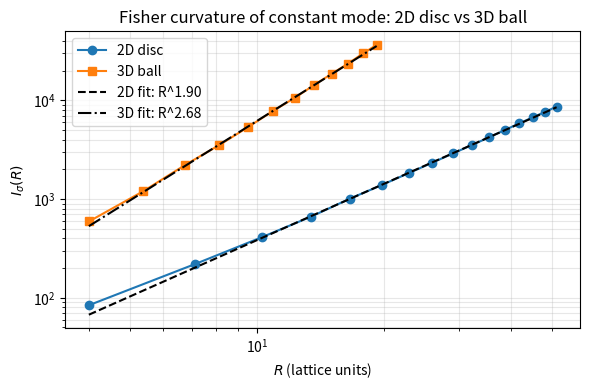

Reproduce this figure in Python.
#!/usr/bin/env python3
"""
51_fisher_dimensional_crossover_3d.py

Dimensional crossover and three dimensional Fisher geometry.

This script numerically probes how the Fisher "curvature" of a constant-mode
collective coordinate scales with system size in 2D discs and 3D balls for a
Gaussian field with local precision operator

    G = m^2 I - Δ

with Dirichlet boundary conditions on a rectangular / cuboidal lattice.

For each radius R we:

  * Build a binary mask chi_R that is 1 inside a disc (2D) or ball (3D) of
    radius R centred in the domain and 0 outside.

  * Compute the discrete Fisher quadratic form

        I_sigma(R) = chi_R^T G chi_R

    which plays the role of the Fisher "curvature" in the constant-mode
    direction.

  * Scan I_sigma(R) as a function of R and estimate an effective scaling
    exponent d_eff from a least-squares fit of log I_sigma(R) vs log R.

The 2D results illustrate the area law and perimeter correction discussed in
the paper. The 3D results provide a benchmark for how the same local Fisher
geometry behaves in fully three dimensional settings and help to identify the
crossover between effectively two dimensional and three dimensional regimes.

Outputs:
    - results/fisher_dim_crossover_3d/fisher_dim_crossover_3d.npz
        Arrays:
            radii_2d, I_sigma_2d, radii_3d, I_sigma_3d
            fit_2d_slope, fit_2d_intercept
            fit_3d_slope, fit_3d_intercept

    - Optional PNG plots (if make_plots=True):
        results/fisher_dim_crossover_3d/fisher_dim_crossover_3d.png
"""

from __future__ import annotations

import os
from pathlib import Path
from dataclasses import dataclass

import numpy as np
import scipy.sparse as sp
import matplotlib.pyplot as plt


# ----------------------------------------------------------------------
# Lattice and operator construction
# ----------------------------------------------------------------------

def laplacian_1d(n: int, dx: float) -> sp.csr_matrix:
    """
    Construct the 1D Dirichlet Laplacian on an n-point grid with spacing dx.

    The operator acts on interior points with implicit Dirichlet boundaries
    at the ends; we represent it as an n x n matrix with the usual
    second-difference stencil.
    """
    main = -2.0 * np.ones(n)
    off = np.ones(n - 1)
    L = sp.diags([off, main, off], offsets=[-1, 0, 1], shape=(n, n), format="csr")
    L /= dx ** 2
    return L


def precision_2d(nx: int, ny: int, dx: float, dy: float, m2: float) -> sp.csr_matrix:
    """
    Build G_2D = m^2 I - Δ_2D on an (nx x ny) grid with spacings dx, dy.

    Dirichlet boundary conditions are implemented via the 1D Laplacians.
    """
    Lx = laplacian_1d(nx, dx)
    Ly = laplacian_1d(ny, dy)
    Ix = sp.eye(nx, format="csr")
    Iy = sp.eye(ny, format="csr")

    # 2D Laplacian via Kronecker sum
    L2 = sp.kron(Iy, Lx, format="csr") + sp.kron(Ly, Ix, format="csr")
    G2 = m2 * sp.eye(nx * ny, format="csr") - L2
    return G2


def precision_3d(nx: int, ny: int, nz: int, dx: float, dy: float, dz: float, m2: float) -> sp.csr_matrix:
    """
    Build G_3D = m^2 I - Δ_3D on an (nx x ny x nz) grid with spacings dx,dy,dz.

    Dirichlet boundary conditions are again implemented via the 1D Laplacians.
    """
    Lx = laplacian_1d(nx, dx)
    Ly = laplacian_1d(ny, dy)
    Lz = laplacian_1d(nz, dz)
    Ix = sp.eye(nx, format="csr")
    Iy = sp.eye(ny, format="csr")
    Iz = sp.eye(nz, format="csr")

    # 3D Laplacian via Kronecker sums
    L3 = (
        sp.kron(sp.kron(Iz, Iy), Lx, format="csr")
        + sp.kron(sp.kron(Iz, Ly), Ix, format="csr")
        + sp.kron(sp.kron(Lz, Iy), Ix, format="csr")
    )
    G3 = m2 * sp.eye(nx * ny * nz, format="csr") - L3
    return G3


# ----------------------------------------------------------------------
# Masks for discs and balls
# ----------------------------------------------------------------------

def disc_mask_2d(nx: int, ny: int, dx: float, dy: float, radius: float) -> np.ndarray:
    """
    Build a flat (nx*ny,) mask equal to 1 inside a disc of given radius centred
    in the domain, and 0 outside.
    """
    x = (np.arange(nx) - (nx - 1) / 2.0) * dx
    y = (np.arange(ny) - (ny - 1) / 2.0) * dy
    X, Y = np.meshgrid(x, y, indexing="ij")
    R = np.sqrt(X ** 2 + Y ** 2)
    mask = (R <= radius).astype(float)
    return mask.ravel()


def ball_mask_3d(nx: int, ny: int, nz: int, dx: float, dy: float, dz: float, radius: float) -> np.ndarray:
    """
    Build a flat (nx*ny*nz,) mask equal to 1 inside a ball of given radius
    centred in the domain, and 0 outside.
    """
    x = (np.arange(nx) - (nx - 1) / 2.0) * dx
    y = (np.arange(ny) - (ny - 1) / 2.0) * dy
    z = (np.arange(nz) - (nz - 1) / 2.0) * dz
    X, Y, Z = np.meshgrid(x, y, z, indexing="ij")
    R = np.sqrt(X ** 2 + Y ** 2 + Z ** 2)
    mask = (R <= radius).astype(float)
    return mask.ravel()


# ----------------------------------------------------------------------
# Scaling analysis helpers
# ----------------------------------------------------------------------

@dataclass
class ScalingFit:
    slope: float
    intercept: float


def fit_loglog(x: np.ndarray, y: np.ndarray, x_min: float | None = None, x_max: float | None = None) -> ScalingFit:
    """
    Fit log y = slope * log x + intercept over a specified x-range.

    If x_min/x_max are None, use the full range.
    """
    mask = np.ones_like(x, dtype=bool)
    if x_min is not None:
        mask &= x >= x_min
    if x_max is not None:
        mask &= x <= x_max

    x_fit = x[mask]
    y_fit = y[mask]

    logx = np.log(x_fit)
    logy = np.log(y_fit)

    A = np.vstack([logx, np.ones_like(logx)]).T
    slope, intercept = np.linalg.lstsq(A, logy, rcond=None)[0]
    return ScalingFit(slope=slope, intercept=intercept)


# ----------------------------------------------------------------------
# Main experiment
# ----------------------------------------------------------------------

def main() -> None:
    # Grid parameters: chosen to keep the 3D operator manageable but still give
    # a useful dynamic range in R.
    nx_2d, ny_2d = 128, 128
    nx_3d, ny_3d, nz_3d = 48, 48, 48

    dx = dy = dz = 1.0
    m2 = 1  # small mass term to regularise long modes

    # Radii to probe (in grid units). We keep these conservative to avoid
    # significant boundary contamination.
    max_R_2d = min(nx_2d, ny_2d) * 0.4
    max_R_3d = min(nx_3d, ny_3d, nz_3d) * 0.4

    radii_2d = np.linspace(4.0, max_R_2d, 16)
    radii_3d = np.linspace(4.0, max_R_3d, 12)

    # Build precision operators
    print("[DimCrossover] Building 2D precision operator...")
    G2 = precision_2d(nx_2d, ny_2d, dx, dy, m2)

    print("[DimCrossover] Building 3D precision operator...")
    G3 = precision_3d(nx_3d, ny_3d, nz_3d, dx, dy, dz, m2)

    # Compute Fisher curvature of constant-mode masks
    I_sigma_2d = []
    I_sigma_3d = []

    print("[DimCrossover] Scanning radii in 2D...")
    for R in radii_2d:
        chi = disc_mask_2d(nx_2d, ny_2d, dx, dy, radius=R)
        # I_sigma(R) = chi^T G chi
        I = chi @ (G2 @ chi)
        I_sigma_2d.append(I)
        print(f"  R_2D = {R:5.1f}, I_sigma_2D = {I:.6e}")

    print("[DimCrossover] Scanning radii in 3D...")
    for R in radii_3d:
        chi = ball_mask_3d(nx_3d, ny_3d, nz_3d, dx, dy, dz, radius=R)
        I = chi @ (G3 @ chi)
        I_sigma_3d.append(I)
        print(f"  R_3D = {R:5.1f}, I_sigma_3D = {I:.6e}")

    I_sigma_2d = np.array(I_sigma_2d)
    I_sigma_3d = np.array(I_sigma_3d)

    # Fit effective exponents over the inner range where boundary effects are mild.
    # These ranges can be tuned; here we simply avoid the smallest and largest radii.
    fit_2d = fit_loglog(radii_2d, I_sigma_2d, x_min=radii_2d[2], x_max=radii_2d[-3])
    fit_3d = fit_loglog(radii_3d, I_sigma_3d, x_min=radii_3d[2], x_max=radii_3d[-3])

    print("\n[DimCrossover] Effective scaling exponents (log-log fits):")
    print(f"  2D: I_sigma ~ R^{fit_2d.slope:.3f}")
    print(f"  3D: I_sigma ~ R^{fit_3d.slope:.3f}")

    # Save data
    out_dir = Path("results") / "fisher_dim_crossover_3d"
    out_dir.mkdir(parents=True, exist_ok=True)
    out_path = out_dir / "fisher_dim_crossover_3d.npz"

    np.savez(
        out_path,
        radii_2d=radii_2d,
        I_sigma_2d=I_sigma_2d,
        radii_3d=radii_3d,
        I_sigma_3d=I_sigma_3d,
        fit_2d_slope=fit_2d.slope,
        fit_2d_intercept=fit_2d.intercept,
        fit_3d_slope=fit_3d.slope,
        fit_3d_intercept=fit_3d.intercept,
        nx_2d=nx_2d,
        ny_2d=ny_2d,
        nx_3d=nx_3d,
        ny_3d=ny_3d,
        nz_3d=nz_3d,
        dx=dx,
        dy=dy,
        dz=dz,
        m2=m2,
    )

    print(f"\n[DimCrossover] Saved data to: {out_path}")

    # Optional plotting
    make_plots = True
    if make_plots:
        fig, ax = plt.subplots(figsize=(6, 4))
        ax.loglog(radii_2d, I_sigma_2d, "o-", label="2D disc")
        ax.loglog(radii_3d, I_sigma_3d, "s-", label="3D ball")

        # Reference slopes for comparison
        R_ref = np.array([radii_2d[0], radii_2d[-1]])
        ax.loglog(R_ref, np.exp(fit_2d.intercept) * R_ref ** fit_2d.slope, "k--", label=f"2D fit: R^{fit_2d.slope:.2f}")
        R_ref3 = np.array([radii_3d[0], radii_3d[-1]])
        ax.loglog(R_ref3, np.exp(fit_3d.intercept) * R_ref3 ** fit_3d.slope, "k-.", label=f"3D fit: R^{fit_3d.slope:.2f}")

        ax.set_xlabel(r"$R$ (lattice units)")
        ax.set_ylabel(r"$I_\sigma(R)$")
        ax.set_title("Fisher curvature of constant mode: 2D disc vs 3D ball")
        ax.legend(loc="best")
        ax.grid(True, which="both", alpha=0.3)

        fig.tight_layout()
        fig_path = out_dir / "fisher_dim_crossover_3d.png"
        fig.savefig(fig_path, dpi=200)
        plt.close(fig)

        print(f"[DimCrossover] Saved plot to: {fig_path}")


if __name__ == "__main__":
    main()
